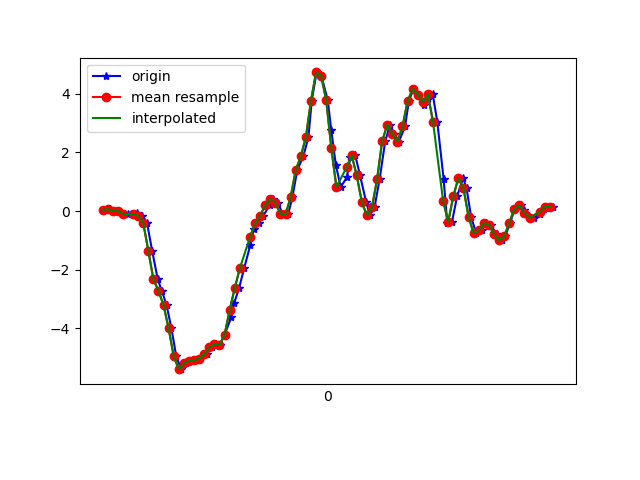

Data behind this chart, as committed beside it:
1617761846682, 457483382158012, 0.04100871, -0.07505861, 0.00864911
1617761846708, 457483401201948, 0.063, -0.1972, 0.04774
1617761846722, 457483420245884, 0.003135, -0.09827, -0.002346
1617761846741, 457483439265004, 0.001913, -0.01642, 0.03797
1617761846760, 457483458308940, -0.1044, -0.1264, -0.001125
1617761846779, 457483477347708, -0.08727, 0.1229, 0.03186
1617761846803, 457483496393516, -0.1435, -0.3133, 0.03186
1617761846817, 457483515414540, -0.07017, 0.1436, 0.0282
1617761846837, 457483534460332, -0.1606, -0.141, 0.0563
1617761846855, 457483553481324, -0.4025, -0.2522, 0.03919
1617761846875, 457483572527116, -1.349, -0.5454, 0.08562
1617761846897, 457483591531820, -2.322, -0.7788, 0.1101
1617761846913, 457483610576556, -2.718, -0.4355, 0.1491
1617761846932, 457483629596492, -3.209, -0.7372, 0.1846
1617761846951, 457483648641228, -4, -0.6798, 0.1345
1617761846970, 457483667661196, -4.95, -1.143, 0.209
1617761846989, 457483686706668, -5.388, -1.391, 0.2554
1617761847009, 457483705726668, -5.192, -1.239, 0.2994
1617761847027, 457483724771436, -5.098, -1.265, 0.3458
1617761847046, 457483743791404, -5.083, -1.605, 0.3507
1617761847065, 457483762836172, -5.028, -1.839, 0.3739
1617761847090, 457483781835532, -4.88, -1.864, 0.3532
1617761847109, 457483800879436, -4.646, -1.961, 0.2273
1617761847122, 457483819898508, -4.529, -2.048, 0.07096
1617761847141, 457483838942412, -4.566, -2.065, -0.04144
1617761847160, 457483857961484, -4.219, -1.937, -0.05244
1617761847186, 457483877005324, -3.628, -1.715, -0.1318
1617761847198, 457483896012812, -3.133, -1.436, -0.2296
1617761847217, 457483915056204, -2.631, -1.068, -0.2381
1617761847237, 457483934074828, -1.954, -0.6004, -0.1978
1617761847261, 457483953118284, -1.171, -0.03718, -0.199
1617761847275, 457483972161740, -0.6224, 0.4796, -0.21
1617761847294, 457483991168652, -0.422, 0.9219, -0.2516
1617761847313, 457484010186956, -0.1594, 1.28, -0.2675
1617761847337, 457484029230028, 0.1998, 1.652, -0.2198
1617761847351, 457484048273100, 0.4246, 2.087, -0.243
1617761847370, 457484067291340, 0.2683, 2.557, -0.3347
1617761847389, 457484086323532, -0.08972, 2.979, -0.3921
1617761847410, 457484105341516, -0.1154, 3.29, -0.3151
1617761847427, 457484124384268, 0.4735, 3.657, -0.05977
1617761847446, 457484143402188, 1.393, 4.174, 0.1259
1617761847470, 457484162444940, 1.865, 4.666, -0.06954
1617761847490, 457484181460428, 2.517, 4.796, -0.3004
1617761847503, 457484200503116, 3.756, 4.762, -0.5314
1617761847522, 457484219521036, 4.723, 4.773, -0.8441
1617761847541, 457484238563724, 4.609, 4.601, -1.147
1617761847566, 457484257606412, 3.776, 4.075, -1.24
1617761847580, 457484276624268, 2.745, 3.233, -1.054
1617761847598, 457484295637644, 1.56, 2.405, -0.9357
1617761847617, 457484314654796, 0.8193, 1.805, -1.005
1617761847641, 457484333696844, 1.144, 1.209, -0.8844
1617761847655, 457484352714060, 1.827, 0.7459, -0.6376
1617761847674, 457484371755980, 1.904, 0.3587, -0.3224
1617761847693, 457484390795980, 1.215, 0.0239, -0.0109
1617761847717, 457484409813196, 0.3098, -0.2424, 0.2738
1617761847732, 457484428855116, -0.1447, -0.4636, 0.5206
1617761847750, 457484447872204, 0.1241, -0.6542, 0.7417
1617761847770, 457484466914124, 1.082, -0.8105, 0.9164
1617761847792, 457484485959372, 2.372, -0.7776, 1.138
1617761847811, 457484504976716, 2.941, -0.6652, 1.404
1617761847827, 457484524018636, 2.632, -0.5931, 1.58
... 33 more rows
